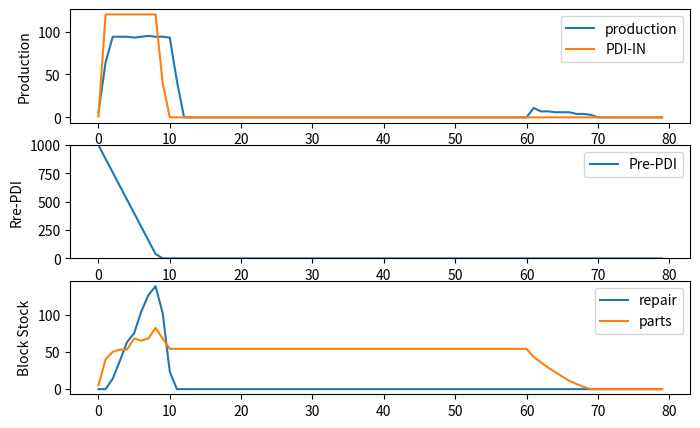

Python code for this plot:
#-------------------------------------------------------------------------------
# Name:        VPC simulator
# Purpose:     Watch VPC car flows status every minutes
#
# [redacted]
#
# Created:     02/04/2024
# Copyright:   (c) U640919 2024
# Licence:     <your licence>
#-------------------------------------------------------------------------------


"""
2024 - 2025 : 40,000 / year --> ave. 167 / Day
2026 - 2027 : 5.,000 / year --> ave. 208 / Day
* 240 working day
"""

CURR_CLOCK = 0
NUMBER_OF_LINES = 1  # simulation is done for 1 line and dupilicate result for lines
PER_SHIFT_MAX_CLOCK = 8*60  # 8 hours
SHIFT_PER_DAY = 2
SIMULATE_DAYS = 80
TAKT_TIME = 8
REPAIR_BAYS = 18 # Per line,  70% of actual bays
DELTA = 1.00*SHIFT_PER_DAY
INITIAL_STOCK = 0
ETA = ([0] + [1000] + [0]*60)
ETA.reverse()  # get ready for .pop()
ANNUAL_IMPORT_CARS = int(sum(ETA) / NUMBER_OF_LINES + 100)
PARTS_REQURED = 30  # 30% 86/285
DEFECT_RATE = [[0, 3.07], [80, 3.07]]  # 10% no_repair, 80-10% 2 hours, 100-80%, 20.5 hours | [[10, 2], [80, 20.5]] | [[50, 2], [85, 10.5]]
PARTS_LEADTIME = [[0, 1], [80, 60]]  # 85% 1 Day, 15% 60 days | [[0, 1], [85, 60]] | [[0, 1], [85, 60]]
# [[X, A], [Y, B]]
# |     |       |       |       |
# 0     X               Y       100
# Flase |       A       |   B   |


import random
from matplotlib import pyplot

def return_true_x_percent(x):
    random_number = random.random()
    return random_number <= x/100


def return_repairtime_x_persent(dRate):
    """
    return false for x %
    return A for y -x %
    return B for 100 - y %
    DEFECT_RATE = [[0, 1.78], [80, 1.78]]
    """
    random_number = random.random()
    if random_number <= dRate[0][0]/100:
        return False

    elif random_number <= dRate[1][0]/100:
        return dRate[0][1]

    else:
        return dRate[1][1]



class Slot():
    def __init__(self, name, active=True, maxBuffer=3, buffer=1, takt=6):
        self.name = name
        self.active = active
        self.buffer = buffer
        self.maxBuffer = maxBuffer
        self.takt = takt
        self.cnt = 0
        self.complete = 0
        self.nextSlot = None
        self.comment = ""


    def deliver(self):

        if self.active == False:
            self.comment = self.comment + "No car, "
            return False

        if self.cnt < self.takt:
            self.comment = self.comment + "Workning on, "
            return False

        if self.nextSlot.buffer >= self.nextSlot.maxBuffer:
            self.comment = self.comment + "No buffer to push, "
            return False

        self.complete += 1
        self.comment = self.comment + "Delivered, "
        self.active = False  # clear once
        #  print("[{0}]".format(self.name))
        #  print("Next Slot buffer from {}".format(self.nextSlot.buffer))
        self.nextSlot.buffer += 1
        #  print("Next Slot buffer to {}\n".format(self.nextSlot.buffer))
        return True


    def new(self):
        if self.active:
            self.comment = self.comment + "Not ready for next, "
            return False

        if self.buffer == 0:
            self.comment = self.comment + "No buffer, "
            return False

        # Start new one
        self.buffer -= 1  # consume a buffer
        self.comment = self.comment + "Buffer became {0}, ".format(self.buffer)
        self.active = True  # back to active
        self.cnt = 0
        return True


    def countUp(self):
        self.cnt += 1
        self.comment = "Count up {0}>={1}, ".format(self.cnt, self.takt)  # reset comment
        self.deliver()
        self.new()


    def status(self):
        print("{0:<20}: | [Buffer] {1:>5} | [Active] {2:>3} | [complete]{3:>5} | [Cnt] {4:>3} | {5}".format(self.name, self.buffer, self.active, self.complete, self.cnt, self.comment))



class Slot_branch(Slot):
    """
    Send car(s) to designated slot depenfing on condition
    """
    def __init__(self, name, active=True, maxBuffer=3, buffer=1, takt=6):
        super().__init__(name, active, maxBuffer, buffer, takt)
        self.nextRepair = None  # adding repair slots

    def deliver(self):

        if self.active == False:
            self.comment = self.comment + "No car, "
            return False

        if self.cnt < self.takt:
            self.comment = self.comment + "Workning on, "
            return False

        detection = return_repairtime_x_persent(DEFECT_RATE)
        ## self.comment = self.comment + "requred repair = {}, ".format(detection)

        if detection==False:
            # go to next std slot
            if self.nextSlot.buffer >= self.nextSlot.maxBuffer:
                self.comment = self.comment + "No buffer to push, "
                return False

            else:
                self.complete += 1
                self.comment = self.comment + "Delivered(STD), "
                self.active = False  # clear once
                self.nextSlot.buffer += 1
                return True

        else:
            self.complete += 1
            self.nextRepair.new(detection)
            self.comment = self.comment + "Sent for repair {}h, ".format(detection)
            self.active = False  # clear once
            return True


class RepairSlots():
    def __init__(self, name, repairSlots=6, out_buffer=0):
        self.name = name
        self.repairSlots = repairSlots
        self.in_buffer = [] # only for testing
        self.partsWaiting = []
        self.out_buffer = out_buffer
        self.complete = 0
        self.nextSlot = None
        self.comment = ""
        self.bays = []

    def new(self, labour):
        if return_true_x_percent(PARTS_REQURED):
            lead_time = return_repairtime_x_persent(PARTS_LEADTIME)
            self.partsWaiting.append([int(labour*60), lead_time])
            self.comment = self.comment + "sent to parts waiting, "


        elif len(self.bays) < self.repairSlots:
            self.bays.append(int(labour*60))
            self.comment = self.comment + "sent on slot, "

        else:
            self.in_buffer.append(int(labour*60))
            self.comment = self.comment + "sent to in_buffera, "

    def status(self):
        print("{0:<20}: | [inBuffer] {1:>5} | [parts waiting ]{2:>3} |Slots  {3} | {4} ".format(self.name, len(self.in_buffer), len(self.partsWaiting), self.bays, self.comment))



    def deliver(self):
        self.complete += 1
        if self.nextSlot.buffer >= self.nextSlot.maxBuffer:
            # Not working for now, instead unlimited buffer before final inspection
            self.comment = self.comment + "Sent to out_buffer, "
            return False

        else:
            self.comment = self.comment + "Delivered(STD), "
            self.nextSlot.buffer += 1
            return True


    def countUp(self):
        self.comment = ""  # reset comment

        # counting down labour time
        if len(self.bays) > 0:
            self.bays = [i-1 for i in self.bays]

        # Check how many completed
        complete = self.bays.count(0)
        if complete > 0:
            self.comment = self.comment + "{} completed, ".format(complete)
            for i in range(complete):
                self.deliver()

            # Removing completed from slots
            self.bays = [i for i in self.bays if i !=0]


        # bring from out buffer if available
        # print("Occupid bay={0} | MaxSlot={1} | waiting={2}".format(len(self.bays), self.repairSlots, len(self.in_buffer)))
        if len(self.bays) < self.repairSlots:
            try:
                pop = self.in_buffer.pop(0)
                # print("bring it up!")
                self.bays.append(pop)

            except:
                pass

        else:
            # print("Keep it as is")  # commentOut
            pass


    def nextDay(self):
        # counting down day
        self.partsWaiting = [[l[0], l[1]-1] for l in self.partsWaiting]

        # Move parts from parts waiting to repair waiting if day cnt = 0
        tmp_pw = self.partsWaiting  # copy parts waiting
        self.partsWaiting = []  # reset parts waiting
        for l in tmp_pw:
            if l[1] <= 0:
                self.in_buffer.append(l[0])
                #  print("Moved to repair waiting")

            else:
                self.partsWaiting.append(l)



class VPC():
    def __init__(self):
        self.time = 0
        ENTRY_CARS = int(ETA.pop()/NUMBER_OF_LINES)   # overwrite with ETA list

        self.s01 = Slot("Entry", maxBuffer=ANNUAL_IMPORT_CARS, buffer=ENTRY_CARS, takt=TAKT_TIME)
        self.s02 = Slot("Function check", takt=TAKT_TIME)
        self.s03 = Slot("Exterior check 1", takt=TAKT_TIME)
        self.s04 = Slot("Exterior check 2", takt=TAKT_TIME)
        self.s05 = Slot_branch("Interior check", takt=TAKT_TIME)
        self.r01 = RepairSlots("Generl repair", REPAIR_BAYS)
        self.s06 = Slot("Final check", maxBuffer=ANNUAL_IMPORT_CARS+200, takt=TAKT_TIME)
        self.p01 = Slot("Parking", maxBuffer=ANNUAL_IMPORT_CARS+200, buffer=0, takt=TAKT_TIME)


        # setting slots relation
        self.s01.nextSlot = self.s02
        self.s02.nextSlot = self.s03
        self.s03.nextSlot = self.s04
        self.s04.nextSlot = self.s05
        self.s05.nextSlot = self.s06
        self.s05.nextRepair = self.r01
        self.r01.nextSlot = self.s06
        self.s06.nextSlot = self.p01


    def tick(self):
        self.time += 1

        # commentOut_001
        """
        self.s01.status()
        self.s02.status()
        self.s03.status()
        self.s04.status()
        self.s05.status()
        self.r01.status()
        self.s06.status()
        self.p01.status()
        """

        self.s01.countUp()
        self.s02.countUp()
        self.s03.countUp()
        self.s04.countUp()
        self.s05.countUp()
        self.r01.countUp()
        self.s06.countUp()

        # commentOut_002
        """
        print("Global time : {0:0.2f}".format(self.time/60))
        print("==Waiting for repair==")
        print(self.r01.in_buffer)
        print("==Waiting for parts==")
        print(self.r01.partsWaiting)
        print("====================================")
        """


    def block_stock_status(self):
        report = "Produced from Day 1 = {} \n\n".format(self.p01.buffer*NUMBER_OF_LINES)
        report = report + "==Waiting for repair== | TTL = {} \n".format(len(self.r01.in_buffer)*NUMBER_OF_LINES)
        # report = report + str(self.r01.in_buffer*NUMBER_OF_LINES)  # commentOut
        report = report + "\n\n"
        report = report + "==Waiting for parts== | TTL = {} \n".format(len(self.r01.partsWaiting)*NUMBER_OF_LINES)
        # report = report + str(self.r01.partsWaiting*NUMBER_OF_LINES)  # commentOut
        blocked_cars = len(self.r01.in_buffer) + len(self.r01.partsWaiting)
        inprocess_cars = (self.s01.complete - self.p01.buffer - blocked_cars)*NUMBER_OF_LINES
        blocked_cars = blocked_cars * NUMBER_OF_LINES  # Mitiply after inprosess calculated
        report = report + "\n====== \nTTL Blocked = {0}  | TTL in-process = {1} \n".format(blocked_cars, inprocess_cars)
        report = report + "\n"
        return report



def main():
    v = VPC()
    lastReport = "\n ■■■■■■■ FINAL REPORT ■■■■■■■■ \n"

    # for counting production
    init_production = 0
    PDI_in_cnt = 0
    daily_PDI_in = []
    daily_productios = []
    dailiy_repairWaiting = []
    daily_partsWaiting = []
    daily_inprocess = []
    daily_prePDI = []
##    vessel_cnt = 0   # comment out

    for d in range(SIMULATE_DAYS):
        # print("==== ■ Day {} START====".format(d+1))  # commentOut
        for m in range(int(PER_SHIFT_MAX_CLOCK*SHIFT_PER_DAY)+1):
            v.tick()

        # Vessel ETA
        try:
            arrived_cars = int(ETA.pop()/NUMBER_OF_LINES)

        except:
            arrived_cars = 0


        print("car {}".format(v.s01.buffer))
        v.s01.buffer += arrived_cars
        print("Vessel ETA {}".format(arrived_cars))

        ## vessel_cnt +=1
        ## only for testing
        v.s01.status()
        v.s02.status()
        v.s03.status()
        v.s04.status()
        v.s05.status()
        v.r01.status()
        v.s06.status()
        v.p01.status()
        print("#################################\n")

        # print("==== ■ Day {} END ====".format(d+1))  # commentOut
        # lastReport = lastReport + "==== ■ Day {}  ====\n".format(d+1)  # commentOut

        # PDI in
        cnt = v.s01.complete - PDI_in_cnt  # last day count
        daily_PDI_in.append(cnt)
        PDI_in_cnt = v.s01.complete  # update to end of the day

        # adding production volume on top

        ttl_produced = v.p01.buffer
        daily_productios.append((ttl_produced - init_production) * NUMBER_OF_LINES)
        init_production = ttl_produced

        blocked_cars = len(v.r01.in_buffer) + len(v.r01.partsWaiting)
        #  daily_inprocess.append((v.s01.complete - v.p01.buffer - blocked_cars)*NUMBER_OF_LINES) #  include under repair
        daily_inprocess.append((v.s06.buffer)*NUMBER_OF_LINES)
        daily_prePDI.append((v.s01.buffer)*NUMBER_OF_LINES)
        dailiy_repairWaiting.append(len(v.r01.in_buffer)*NUMBER_OF_LINES)
        daily_partsWaiting.append(len(v.r01.partsWaiting)*NUMBER_OF_LINES)
        #  lastReport = lastReport + "Daily production = {0}\n".format(daily_productios)  # commentOut


        #  print(r)  # commentOut
        #  lastReport = lastReport + r + "\n"  # commentOut
        v.r01.nextDay()   # shift from parts waiting to repair waiting

    r = v.block_stock_status()
    lastReport = lastReport + "Daily production : \n{0}\n\n".format(daily_productios)
    lastReport = lastReport + "Daily repair waiting :\n{}\n\n".format(dailiy_repairWaiting)
    lastReport = lastReport + "Daily parts waiting :\n{}\n\n".format(daily_partsWaiting)
    lastReport = lastReport + r + "\n"
    print(lastReport)

    print("###### Slots sttus ######")
    v.s01.status()
    v.s02.status()
    v.s03.status()
    v.s04.status()
    v.s05.status()
    v.r01.status()
    v.s06.status()
    v.p01.status()

    print("###### max. parts waiting######")
    print(max(daily_partsWaiting))

    print("###### max. repair waiting ######")
    print(max(dailiy_repairWaiting))

    print("###### max. buffer before final ######")
    print(max(daily_inprocess))

    print("###### max. parking ######")
    z = zip(daily_partsWaiting, dailiy_repairWaiting, daily_inprocess)
    daily_combined = [x + y + z for (x, y, z) in z]
    print(max(daily_combined))
    ## print(list(daily_combined))


    # Draw graph

    x = range(SIMULATE_DAYS)
    fig = pyplot.figure(figsize=(8,5))
    # fig.suptitle('title')
    pyplot.subplot(3,1,1)
    pyplot.plot(x,daily_productios, label="production")
    pyplot.plot(x,daily_PDI_in, label="PDI-IN")
    pyplot.legend()
    pyplot.ylabel('Production')

    pyplot.subplot(3,1,2)
    pyplot.plot(x,daily_prePDI, label="Pre-PDI")
    pyplot.legend()
    pyplot.ylabel('Rre-PDI')
    pyplot.ylim(0, max(daily_prePDI))

    pyplot.subplot(3,1,3)
    pyplot.plot(x,dailiy_repairWaiting, label="repair")
    pyplot.plot(x,daily_partsWaiting, label="parts")
    pyplot.legend()
    pyplot.ylabel('Block Stock')
    pyplot.show()

    """
    production_plot = pyplot.plot
    production_plot(range(SIMULATE_DAYS), daily_partsWaiting)
    production_plot.show()
    """



if __name__ == '__main__':
    main()